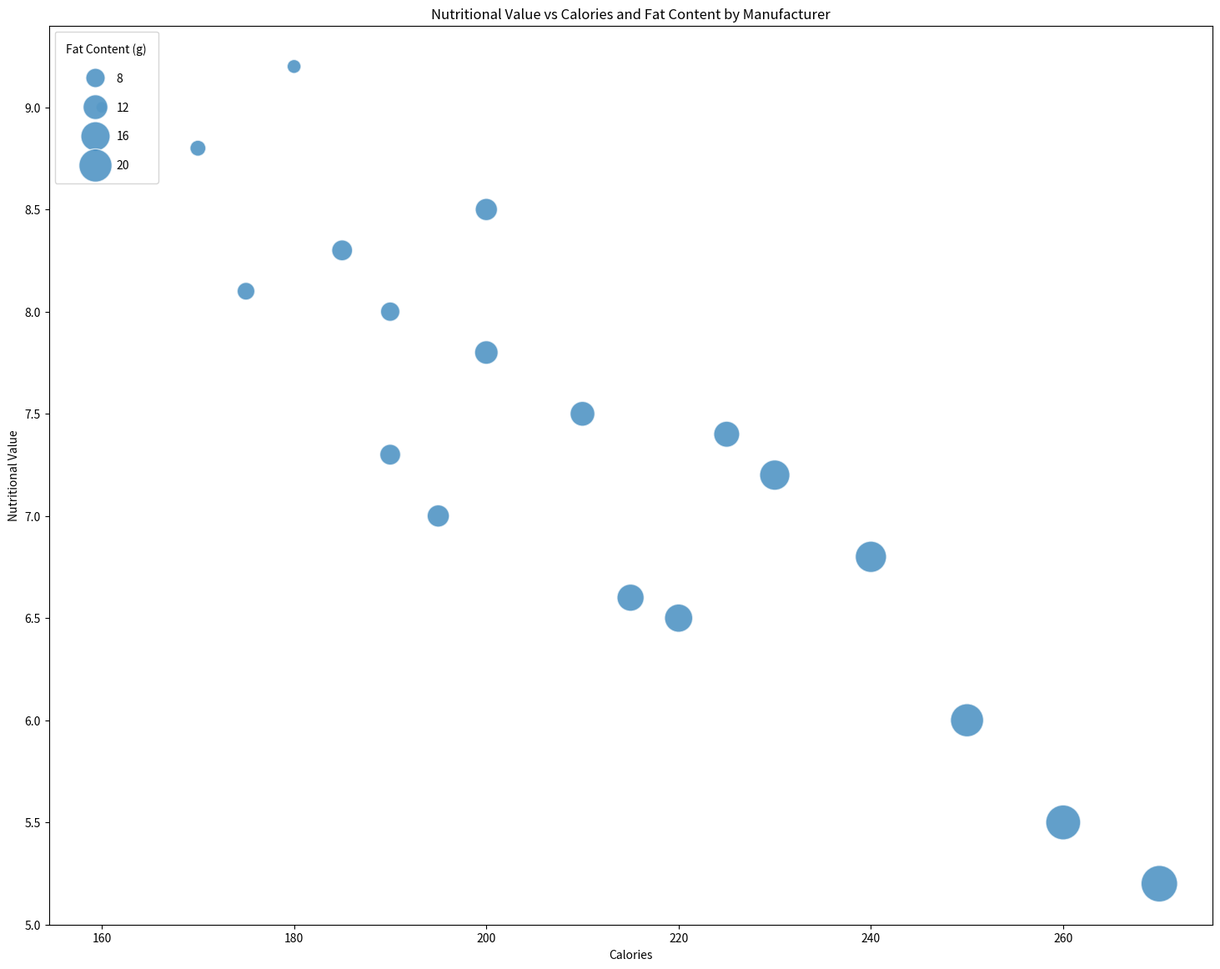

The matplotlib source for this figure:

import pandas as pd
import seaborn as sns
import matplotlib.pyplot as plt

# Load the data into a Pandas DataFrame
data = pd.DataFrame({
    "Manufacturer": ["Samsung", "Apple", "Huawei", "Xiaomi", "Oppo", 
                     "Vivo", "Motorola", "Lenovo", "LG", "Nokia", 
                     "Sony", "HTC", "Google", "OnePlus", "Realme", 
                     "Asus", "HP", "Dell", "Acer"],
    "NutritionalValue": [8.5, 9.2, 7.5, 8.0, 6.5, 7.0, 6.0, 6.8, 5.5, 7.2, 
                         8.8, 5.2, 9.0, 8.3, 7.8, 6.6, 7.4, 8.1, 7.3],
    "Calories": [200, 180, 210, 190, 220, 195, 250, 240, 260, 230, 170, 270, 
                 160, 185, 200, 215, 225, 175, 190],
    "FatContent": [10, 5, 12, 8, 15, 10, 20, 18, 22, 17, 6, 24, 4, 9, 11, 14, 
                   13, 7, 9],
    "Popularity": [95, 90, 85, 80, 75, 70, 65, 60, 55, 50, 45, 40, 35, 30, 
                   25, 28, 33, 38, 43],
})

# Plot
plt.figure(figsize=(18, 14))
bubble_chart = sns.scatterplot(data=data, x="Calories", y="NutritionalValue", 
                               size="FatContent", sizes=(100, 1000), 
                               alpha=0.7, palette=["#1F77B4", "#FF7F0E", 
                               "#2CA02C", "#D62728", "#9467BD", "#8C564B", 
                               "#E377C2", "#7F7F7F", "#BCBD22", "#17BECF",
                               "#AEC7E8", "#FFBB78", "#98DF8A", "#FF9896",
                               "#C5B0D5", "#C49C94", "#F7B6D2", "#C7C7C7", 
                               "#DBDB8D"])

# Customize the axes and title
bubble_chart.set_xlabel("Calories")
bubble_chart.set_ylabel("Nutritional Value")
bubble_chart.set_title("Nutritional Value vs Calories and Fat Content by Manufacturer")

# Legend for sizes
h, lbls = bubble_chart.get_legend_handles_labels()
bubble_chart.legend(h[1:5], lbls[1:5], title="Fat Content (g)", borderpad=1, 
                    loc='upper left', labelspacing=1.5)

plt.show()
